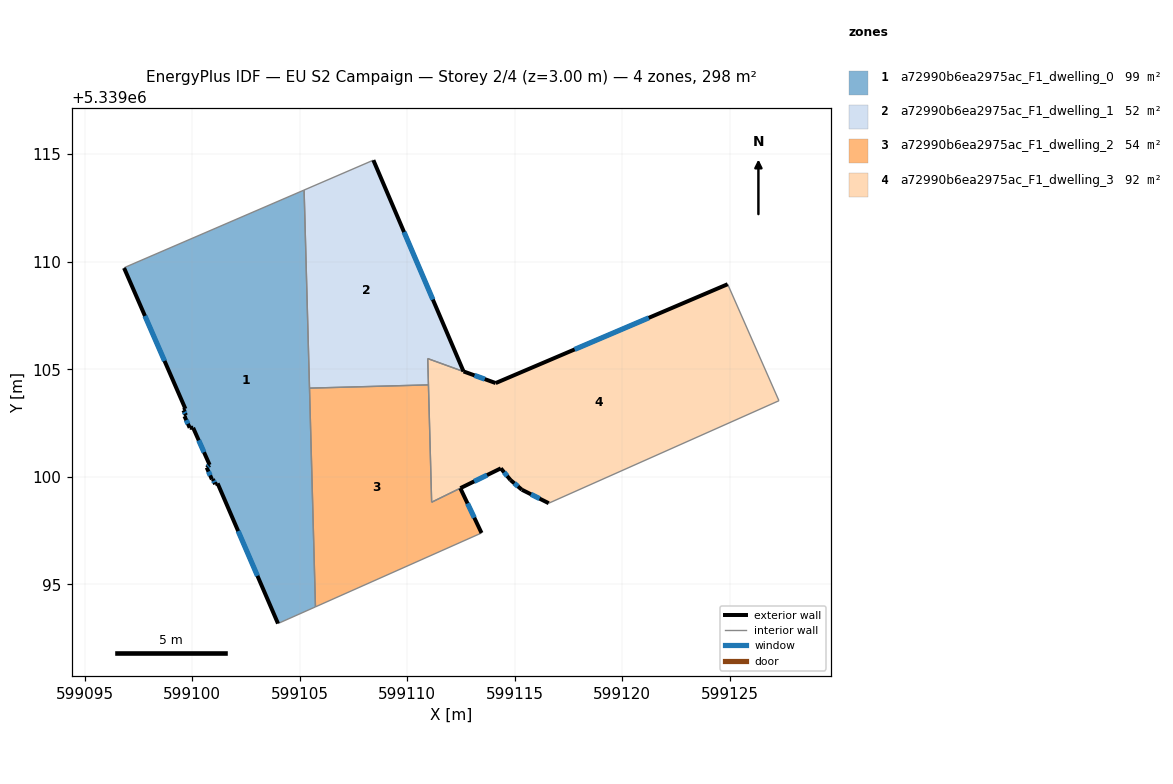
=== STOREY PLAN SPEC (per zone: floor XY polygon, exterior-wall plan segments, windows/doors) ===
zone 1: a72990b6ea2975ac_F1_dwelling_0  (99.5 m²)
  floor: (599105.20, 5339113.33) (599105.73, 5339093.95) (599103.99, 5339093.17) (599101.18, 5339099.69) (599101.06, 5339099.65) (599100.96, 5339099.89) (599100.91, 5339099.88) (599100.67, 5339100.43) (599100.81, 5339100.55) (599100.04, 5339102.28) (599099.88, 5339102.28) (599099.64, 5339102.82) (599099.71, 5339102.86) (599099.59, 5339103.09) (599099.68, 5339103.16) (599096.83, 5339109.71) (599096.89, 5339109.75)
  exterior wall: (599100.91, 5339099.88) – (599100.96, 5339099.89)  [0.0 m]
  exterior wall: (599100.67, 5339100.43) – (599100.91, 5339099.88)  [0.6 m]
    window: (599100.75, 5339100.24) – (599100.83, 5339100.06)  [0.2 m²]
  exterior wall: (599100.81, 5339100.55) – (599100.67, 5339100.43)  [0.2 m]
    window: (599100.76, 5339100.51) – (599100.72, 5339100.47)  [0.1 m²]
  exterior wall: (599100.04, 5339102.28) – (599100.81, 5339100.55)  [1.9 m]
    window: (599100.30, 5339101.69) – (599100.55, 5339101.14)  [0.6 m²]
  exterior wall: (599099.88, 5339102.28) – (599100.04, 5339102.28)  [0.2 m]
  exterior wall: (599099.64, 5339102.82) – (599099.88, 5339102.28)  [0.6 m]
    window: (599099.72, 5339102.63) – (599099.80, 5339102.46)  [0.2 m²]
  exterior wall: (599099.71, 5339102.86) – (599099.64, 5339102.82)  [0.1 m]
  exterior wall: (599099.59, 5339103.09) – (599099.71, 5339102.86)  [0.3 m]
    window: (599099.63, 5339103.01) – (599099.67, 5339102.94)  [0.1 m²]
  exterior wall: (599099.68, 5339103.16) – (599099.59, 5339103.09)  [0.1 m]
  exterior wall: (599096.83, 5339109.71) – (599099.68, 5339103.16)  [7.1 m]
    window: (599097.80, 5339107.48) – (599098.71, 5339105.39)  [2.2 m²]
  exterior wall: (599101.18, 5339099.69) – (599103.99, 5339093.17)  [7.1 m]
    window: (599102.13, 5339097.47) – (599103.03, 5339095.39)  [2.2 m²]
  exterior wall: (599101.06, 5339099.65) – (599101.18, 5339099.69)  [0.1 m]
  exterior wall: (599100.96, 5339099.89) – (599101.06, 5339099.65)  [0.3 m]
    window: (599101.00, 5339099.81) – (599101.03, 5339099.73)  [0.1 m²]
  interior walls: 5
zone 2: a72990b6ea2975ac_F1_dwelling_1  (52.4 m²)
  floor: (599108.42, 5339114.72) (599112.61, 5339104.89) (599110.95, 5339105.50) (599110.98, 5339104.27) (599105.45, 5339104.12) (599105.20, 5339113.33)
  exterior wall: (599112.61, 5339104.90) – (599108.42, 5339114.72)  [10.7 m]
    window: (599111.19, 5339108.24) – (599109.85, 5339111.38)  [3.3 m²]
  interior walls: 5
zone 3: a72990b6ea2975ac_F1_dwelling_2  (54.5 m²)
  floor: (599110.98, 5339104.27) (599111.13, 5339098.82) (599112.46, 5339099.47) (599113.45, 5339097.38) (599105.73, 5339093.95) (599105.45, 5339104.12)
  exterior wall: (599113.45, 5339097.38) – (599112.46, 5339099.47)  [2.3 m]
    window: (599113.12, 5339098.09) – (599112.80, 5339098.76)  [0.7 m²]
  interior walls: 5
zone 4: a72990b6ea2975ac_F1_dwelling_3  (92.1 m²)
  floor: (599124.90, 5339108.95) (599127.28, 5339103.54) (599116.58, 5339098.77) (599115.33, 5339099.40) (599114.80, 5339099.85) (599114.35, 5339100.39) (599111.13, 5339098.82) (599110.95, 5339105.50) (599112.62, 5339104.90) (599114.11, 5339104.36)
  exterior wall: (599114.11, 5339104.36) – (599112.62, 5339104.90)  [1.6 m]
    window: (599113.60, 5339104.54) – (599113.12, 5339104.71)  [0.5 m²]
  exterior wall: (599124.90, 5339108.95) – (599114.11, 5339104.36)  [11.7 m]
    window: (599121.23, 5339107.39) – (599117.78, 5339105.92)  [3.6 m²]
  exterior wall: (599115.33, 5339099.40) – (599116.58, 5339098.77)  [1.4 m]
    window: (599115.75, 5339099.18) – (599116.15, 5339098.98)  [0.4 m²]
  exterior wall: (599114.80, 5339099.85) – (599115.33, 5339099.40)  [0.7 m]
    window: (599114.98, 5339099.69) – (599115.15, 5339099.55)  [0.2 m²]
  exterior wall: (599114.35, 5339100.39) – (599114.80, 5339099.85)  [0.7 m]
    window: (599114.50, 5339100.21) – (599114.65, 5339100.03)  [0.2 m²]
  exterior wall: (599112.47, 5339099.47) – (599114.35, 5339100.39)  [2.1 m]
    window: (599113.11, 5339099.78) – (599113.71, 5339100.08)  [0.6 m²]
  interior walls: 6

=== DERIVED (storey summary) ===
Building: EU S2 Campaign
Storey: 2 of 4  (floor level z = 3.00 m)
Storey gross floor area: 298.4 m²
Zones on this storey: 4
  - a72990b6ea2975ac_F1_dwelling_0: floor 99.5 m²; exterior wall 18.6 m (55.7 m²); 8 window(s) 5.5 m²; WWR 9.9%
  - a72990b6ea2975ac_F1_dwelling_1: floor 52.4 m²; exterior wall 10.7 m (32.0 m²); 1 window(s) 3.3 m²; WWR 10.2%
  - a72990b6ea2975ac_F1_dwelling_2: floor 54.5 m²; exterior wall 2.3 m (6.9 m²); 1 window(s) 0.7 m²; WWR 10.2%
  - a72990b6ea2975ac_F1_dwelling_3: floor 92.1 m²; exterior wall 18.2 m (54.6 m²); 6 window(s) 5.6 m²; WWR 10.2%
Zone adjacency (shared interzone walls):
  - a72990b6ea2975ac_F1_dwelling_0 ↔ a72990b6ea2975ac_F1_dwelling_1
  - a72990b6ea2975ac_F1_dwelling_0 ↔ a72990b6ea2975ac_F1_dwelling_2
  - a72990b6ea2975ac_F1_dwelling_1 ↔ a72990b6ea2975ac_F1_dwelling_2
  - a72990b6ea2975ac_F1_dwelling_1 ↔ a72990b6ea2975ac_F1_dwelling_3
  - a72990b6ea2975ac_F1_dwelling_2 ↔ a72990b6ea2975ac_F1_dwelling_3